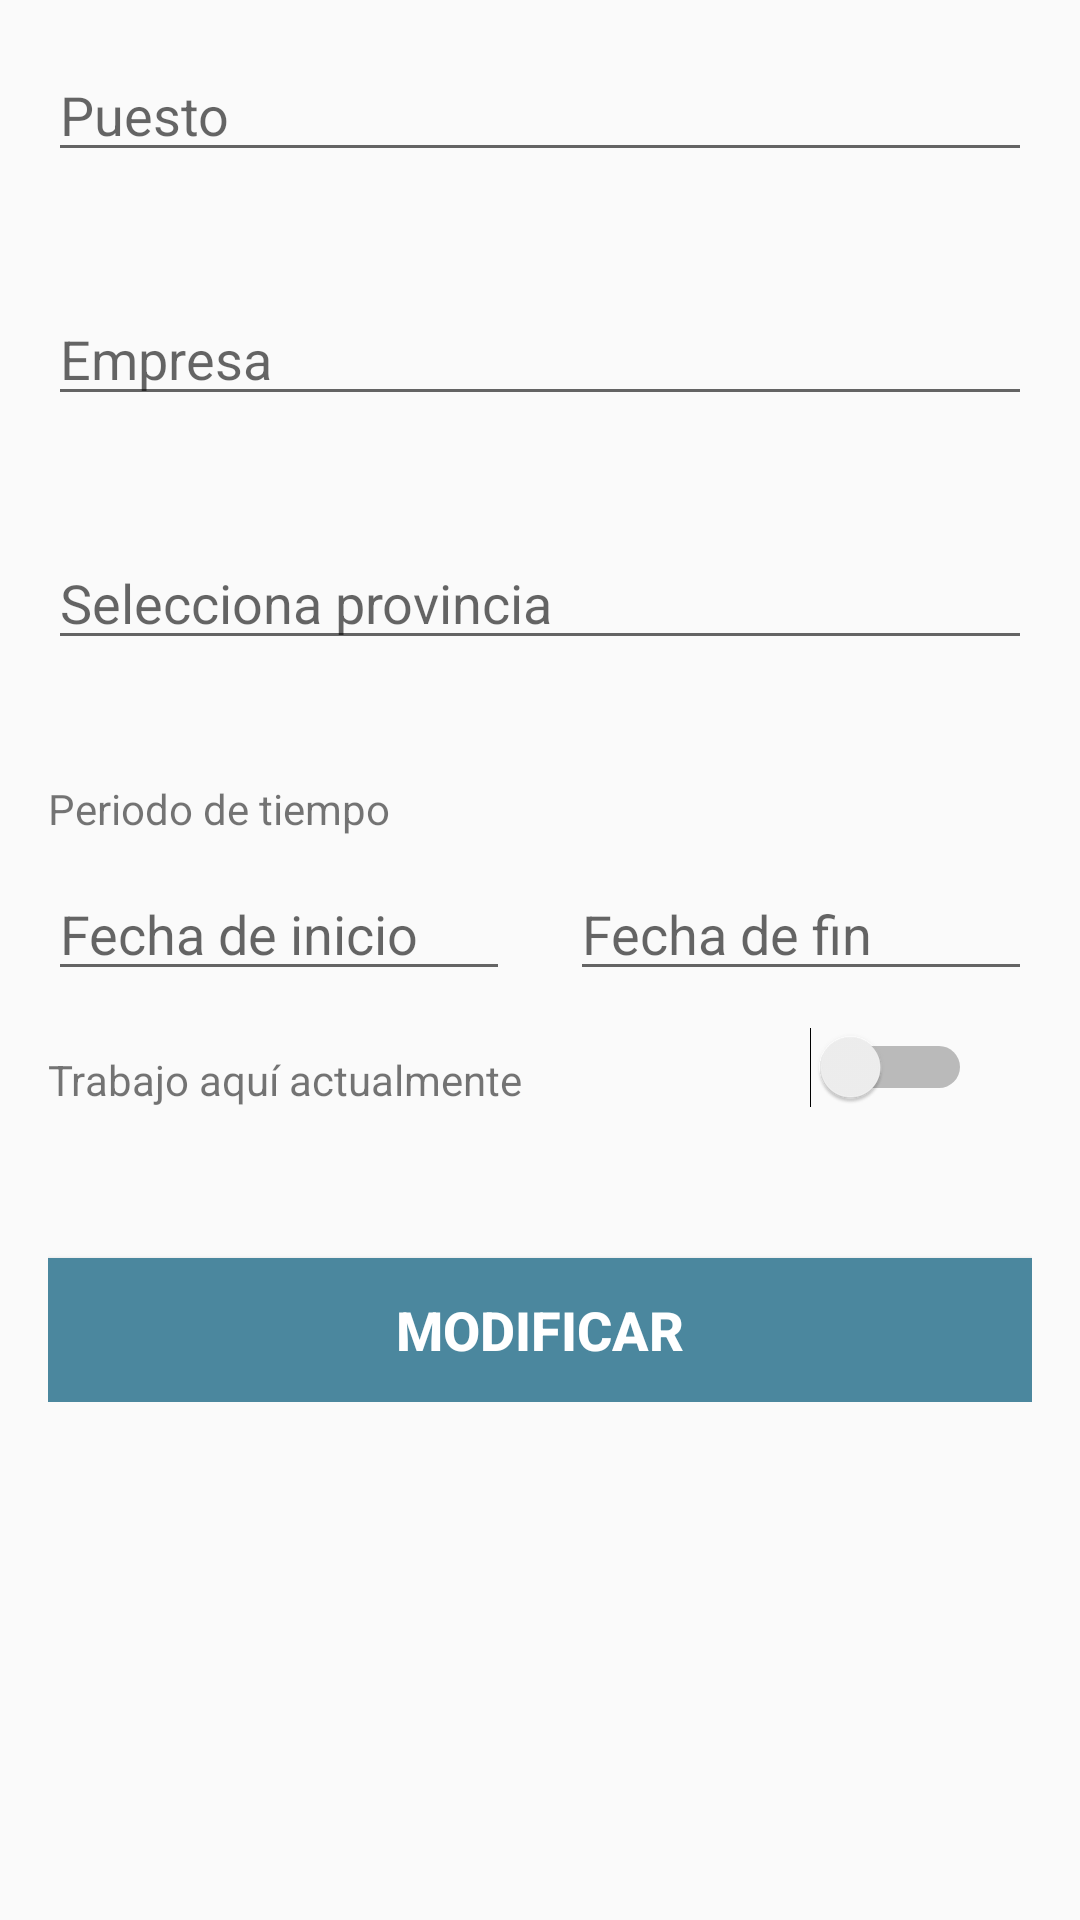

This screen was rendered from an Android layout file. Write that file and the resources it references.
<!-- AndroidManifest.xml: activity theme AppTheme.NoActionBar -->
<!-- res/layout/activity_edit_experience.xml -->
<?xml version="1.0" encoding="utf-8"?>
<RelativeLayout xmlns:android="http://schemas.android.com/apk/res/android"
    xmlns:tools="http://schemas.android.com/tools"
    xmlns:app="http://schemas.android.com/apk/res-auto"
    android:layout_width="match_parent"
    android:layout_height="match_parent"
    app:layout_behavior="@string/appbar_scrolling_view_behavior"
    tools:showIn="@layout/app_bar_edit_experience"
    tools:context=".employeeView.EditExperienceActivity">

    <ScrollView
        android:layout_width="match_parent"
        android:layout_height="match_parent">

        <RelativeLayout
            android:layout_width="match_parent"
            android:layout_height="wrap_content"
            android:paddingBottom="@dimen/activity_vertical_margin"
            android:paddingLeft="@dimen/activity_horizontal_margin"
            android:paddingRight="@dimen/activity_horizontal_margin"
            android:paddingTop="@dimen/activity_vertical_margin">

            <EditText
                android:id="@+id/edit_experience_job"
                android:hint="@string/job"
                android:layout_width="match_parent"
                android:layout_height="wrap_content"
                android:layout_marginBottom="@dimen/separator_form" />

            <EditText
                android:id="@+id/edit_experience_company"
                android:hint="@string/company"
                android:layout_width="match_parent"
                android:layout_height="wrap_content"
                android:layout_marginBottom="@dimen/separator_form"
                android:layout_below="@id/edit_experience_job" />

            <EditText
                android:id="@+id/edit_experience_province"
                android:hint="@string/select_province"
                android:layout_width="match_parent"
                android:layout_height="wrap_content"
                android:layout_marginBottom="@dimen/separator_form"
                android:layout_below="@id/edit_experience_company" />

            <TextView
                android:id="@+id/edit_experience_period_of_time"
                android:text="@string/period_of_time"
                android:layout_width="wrap_content"
                android:layout_height="wrap_content"
                android:layout_below="@id/edit_experience_province"
                android:layout_marginBottom="10dp" />

            <EditText
                android:id="@+id/edit_experience_datestart"
                android:hint="@string/datestart"
                android:layout_width="wrap_content"
                android:layout_height="wrap_content"
                android:layout_below="@+id/edit_experience_period_of_time"
                android:layout_toLeftOf="@+id/edit_experience_empty"
                android:layout_alignParentLeft="true"
                android:layout_alignParentStart="true"
                android:layout_marginBottom="20dp" />

            <TextView
                android:id="@+id/edit_experience_empty"
                android:layout_width="wrap_content"
                android:layout_height="wrap_content"
                android:layout_below="@id/edit_experience_period_of_time"
                android:layout_centerHorizontal="true"
                android:layout_margin="10dp" />

            <EditText
                android:id="@+id/edit_experience_datefinish"
                android:hint="@string/datefinish"
                android:layout_width="wrap_content"
                android:layout_height="wrap_content"
                android:layout_below="@+id/edit_experience_period_of_time"
                android:layout_toRightOf="@+id/edit_experience_empty"
                android:layout_alignParentRight="true"
                android:layout_marginBottom="10dp" />

            <Switch
                android:id="@+id/edit_experience_currently_work"
                android:layout_width="wrap_content"
                android:layout_height="wrap_content"
                android:layout_marginRight="20dp"
                android:layout_alignBottom="@+id/edit_experience_currently_work_text"
                android:layout_alignParentRight="true" />

            <TextView
                android:id="@+id/edit_experience_currently_work_text"
                android:text="@string/currently_work"
                android:layout_width="wrap_content"
                android:layout_height="wrap_content"
                android:layout_below="@+id/edit_experience_datestart"
                android:layout_marginBottom="50dp" />

            <Button
                android:id="@+id/edit_experience_create"
                android:text="@string/modify"
                android:layout_width="match_parent"
                android:layout_height="wrap_content"
                android:background="@drawable/standar_button"
                android:layout_below="@id/edit_experience_currently_work_text"
                style="@style/buttonStyle" />
        </RelativeLayout>
    </ScrollView>

</RelativeLayout>
<!-- res/layout/app_bar_edit_experience.xml (included above) -->
<?xml version="1.0" encoding="utf-8"?>
<android.support.design.widget.CoordinatorLayout xmlns:android="http://schemas.android.com/apk/res/android"
    xmlns:app="http://schemas.android.com/apk/res-auto"
    xmlns:tools="http://schemas.android.com/tools"
    android:layout_width="match_parent"
    android:layout_height="match_parent"
    android:fitsSystemWindows="true"
    tools:context=".employeeView.EditExperienceActivity">

    <android.support.design.widget.AppBarLayout
        android:layout_width="match_parent"
        android:layout_height="wrap_content"
        android:theme="@style/AppTheme.AppBarOverlay">

        <android.support.v7.widget.Toolbar
            android:id="@+id/toolbar_edit_experience"
            android:layout_width="match_parent"
            android:layout_height="?attr/actionBarSize"
            android:background="?attr/colorPrimary"
            app:navigationIcon="?attr/homeAsUpIndicator"
            app:popupTheme="@style/AppTheme.PopupOverlay" />

    </android.support.design.widget.AppBarLayout>

    <include layout="@layout/activity_edit_experience" />

</android.support.design.widget.CoordinatorLayout>
<!-- resources referenced by this layout -->
<resources>
  <dimen name="activity_horizontal_margin">16dp</dimen>
  <dimen name="activity_vertical_margin">16dp</dimen>
  <dimen name="separator_form">40dp</dimen>
  <!-- drawable standar_button (drawable) -->
  <shape xmlns:android="http://schemas.android.com/apk/res/android"
      android:shape="rectangle">
      <solid android:color="#4b879e" />
  </shape>
  <string name="company">Empresa</string>
  <string name="currently_work">Trabajo aquí actualmente</string>
  <string name="datefinish">Fecha de fin</string>
  <string name="datestart">Fecha de inicio</string>
  <string name="job">Puesto</string>
  <string name="modify">Modificar</string>
  <string name="period_of_time">Periodo de tiempo</string>
  <string name="select_province">Selecciona provincia</string>
  <style name="AppTheme.AppBarOverlay" parent="ThemeOverlay.AppCompat.Dark.ActionBar" />
  <style name="AppTheme.PopupOverlay" parent="ThemeOverlay.AppCompat.Light" />
  
      //My styles
  <style name="buttonStyle">
          <item name="android:textColor">#ffffff</item>
          <item name="android:textStyle">bold</item>
          <item name="android:textSize">18sp</item>
      </style>
  <style name="AppTheme.NoActionBar">
          <item name="windowActionBar">false</item>
          <item name="windowNoTitle">true</item>
      </style>
</resources>
